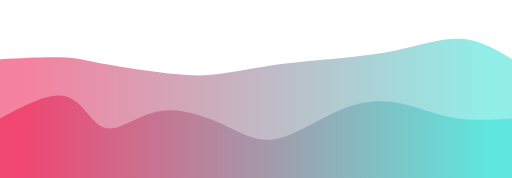
t = 0.00 s
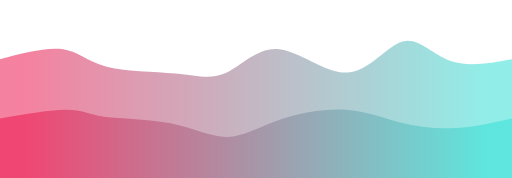
t = 0.75 s
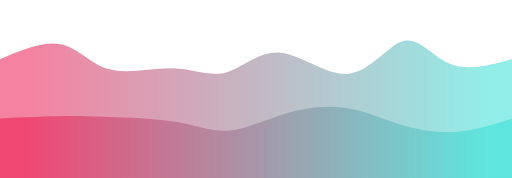
t = 1.25 s
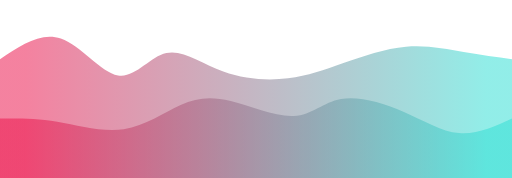
t = 2.00 s
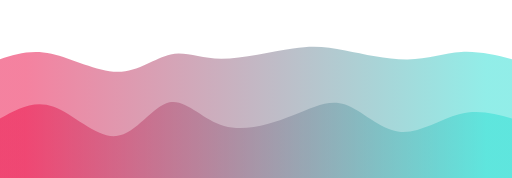
t = 2.75 s
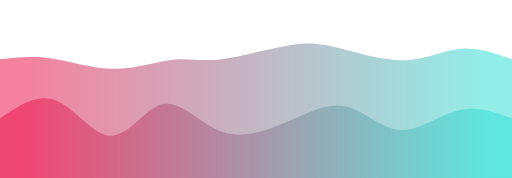
t = 3.25 s

The animated SVG that drew these frames (rendered in a browser with its animation timeline set to each time). Animation: 2 CSS @keyframes rules; one cycle of 4.00 s, repeats indefinitely.

<svg width="100%" height="100%" id="svg" viewBox="0 0 1440 500" xmlns="http://www.w3.org/2000/svg" class="transition duration-300 ease-in-out delay-150">
	<style>
          .path-0{
            animation:pathAnim-0 4s;
            animation-timing-function: linear;
            animation-iteration-count: infinite;
          }
          @keyframes pathAnim-0{
            0%{
              d: path("M 0,500 C 0,500 0,166 0,166 C 65.70299667036626,162.69503021334322 131.40599334073252,159.3900604266864 174,161 C 216.59400665926748,162.6099395733136 236.07902330743616,169.1347885065976 290,179 C 343.92097669256384,188.8652114934024 432.27791342952287,202.07078554692316 492,208 C 551.7220865704771,213.92921445307684 582.8093229744728,212.5820693057097 629,206 C 675.1906770255272,199.4179306942903 736.4847946725858,187.600937230238 791,180 C 845.5152053274142,172.399062769762 893.2514983351833,169.01418177333827 948,164 C 1002.7485016648167,158.98581822666173 1064.5092119866815,152.34233567640894 1125,139 C 1185.4907880133185,125.65766432359106 1244.711653718091,105.61647552102602 1297,109 C 1349.288346281909,112.38352447897398 1394.6441731409545,139.191762239487 1440,166 C 1440,166 1440,500 1440,500 Z");
            }
            25%{
              d: path("M 0,500 C 0,500 0,166 0,166 C 64.19050437785177,144.38604020224443 128.38100875570353,122.77208040448883 174,130 C 219.61899124429647,137.22791959551117 246.66646935503763,173.29771858428907 300,189 C 353.33353064496237,204.70228141571093 432.95311382414604,200.0370452583549 494,206 C 555.046886175854,211.9629547416451 597.5210753483783,228.5541003822913 639,204 C 680.4789246516217,179.4458996177087 720.9625847823406,113.74655321247997 782,124 C 843.0374152176594,134.25344678752003 924.6285855222593,220.45968676778887 988,217 C 1051.3714144777407,213.54031323221113 1096.5230731286224,120.41469971636454 1135,109 C 1173.4769268713776,97.58530028363546 1205.2791219632506,167.88151436675298 1255,191 C 1304.7208780367494,214.11848563324702 1372.3604390183746,190.0592428166235 1440,166 C 1440,166 1440,500 1440,500 Z");
            }
            50%{
              d: path("M 0,500 C 0,500 0,166 0,166 C 57.19343938833397,127.43277839437661 114.38687877666794,88.86555678875324 171,108 C 227.61312122333206,127.13444321124676 283.6459242816623,203.9705512393637 332,212 C 380.3540757183377,220.0294487606363 421.02942409668276,159.2522382537921 468,149 C 514.9705759033172,138.7477617462079 568.2363793316068,179.02049574546797 628,201 C 687.7636206683932,222.97950425453203 754.0250585768898,226.66577876433593 810,220 C 865.9749414231102,213.33422123566407 911.6633863608337,196.31638919718833 966,177 C 1020.3366136391663,157.68361080281167 1083.3213959797754,136.06866444691087 1142,131 C 1200.6786040202246,125.93133555308914 1255.0510297200642,137.40895301516832 1304,146 C 1352.9489702799358,154.59104698483168 1396.4744851399678,160.29552349241584 1440,166 C 1440,166 1440,500 1440,500 Z");
            }
            75%{
              d: path("M 0,500 C 0,500 0,166 0,166 C 39.32761129609075,160.41139474657788 78.6552225921815,154.82278949315577 136,165 C 193.3447774078185,175.17721050684423 268.7067209273647,201.12023677395487 331,198 C 393.2932790726353,194.87976322604513 442.5178936983598,162.6962634110248 484,154 C 525.4821063016402,145.3037365889752 559.2217042791959,160.09470958194598 620,153 C 680.7782957208041,145.90529041805402 768.5952891848564,116.92489826119126 829,108 C 889.4047108151436,99.07510173880874 922.3971389813786,110.20569737328896 973,130 C 1023.6028610186214,149.79430262671104 1091.816154889629,178.25231224565297 1148,179 C 1204.183845110371,179.74768775434703 1248.338241460106,152.78505364409915 1295,146 C 1341.661758539894,139.21494635590085 1390.830879269947,152.60747317795042 1440,166 C 1440,166 1440,500 1440,500 Z");
            }
            100%{
              d: path("M 0,500 C 0,500 0,166 0,166 C 65.70299667036626,162.69503021334322 131.40599334073252,159.3900604266864 174,161 C 216.59400665926748,162.6099395733136 236.07902330743616,169.1347885065976 290,179 C 343.92097669256384,188.8652114934024 432.27791342952287,202.07078554692316 492,208 C 551.7220865704771,213.92921445307684 582.8093229744728,212.5820693057097 629,206 C 675.1906770255272,199.4179306942903 736.4847946725858,187.600937230238 791,180 C 845.5152053274142,172.399062769762 893.2514983351833,169.01418177333827 948,164 C 1002.7485016648167,158.98581822666173 1064.5092119866815,152.34233567640894 1125,139 C 1185.4907880133185,125.65766432359106 1244.711653718091,105.61647552102602 1297,109 C 1349.288346281909,112.38352447897398 1394.6441731409545,139.191762239487 1440,166 C 1440,166 1440,500 1440,500 Z");
            }
          }</style>
	<defs>
		<linearGradient id="gradient" x1="0%" y1="50%" x2="100%" y2="50%">
			<stop offset="5%" stop-color="#eb144c88"></stop>
			<stop offset="95%" stop-color="#32ded488"></stop>
		</linearGradient>
	</defs>
	<path d="M 0,500 C 0,500 0,166 0,166 C 65.70299667036626,162.69503021334322 131.40599334073252,159.3900604266864 174,161 C 216.59400665926748,162.6099395733136 236.07902330743616,169.1347885065976 290,179 C 343.92097669256384,188.8652114934024 432.27791342952287,202.07078554692316 492,208 C 551.7220865704771,213.92921445307684 582.8093229744728,212.5820693057097 629,206 C 675.1906770255272,199.4179306942903 736.4847946725858,187.600937230238 791,180 C 845.5152053274142,172.399062769762 893.2514983351833,169.01418177333827 948,164 C 1002.7485016648167,158.98581822666173 1064.5092119866815,152.34233567640894 1125,139 C 1185.4907880133185,125.65766432359106 1244.711653718091,105.61647552102602 1297,109 C 1349.288346281909,112.38352447897398 1394.6441731409545,139.191762239487 1440,166 C 1440,166 1440,500 1440,500 Z" stroke="none" stroke-width="0" fill="url(#gradient)" class="transition-all duration-300 ease-in-out delay-150 path-0"></path>
	<style>
          .path-1{
            animation:pathAnim-1 4s;
            animation-timing-function: linear;
            animation-iteration-count: infinite;
          }
          @keyframes pathAnim-1{
            0%{
              d: path("M 0,500 C 0,500 0,333 0,333 C 69.9763226045135,295.04350721420644 139.952645209027,257.08701442841283 187,271 C 234.047354790973,284.91298557158717 258.1657417684055,350.69544950055496 297,360 C 335.8342582315945,369.30455049944504 389.38438771735105,322.13118756936734 451,312 C 512.615612282649,301.86881243063266 582.2967073621902,328.7798002219756 636,354 C 689.7032926378098,379.2201997780244 727.4287828338884,402.7496115427303 783,389 C 838.5712171661116,375.2503884572697 911.9881613022567,324.22175360710315 976,301 C 1040.0118386977433,277.77824639289685 1094.6185719570847,282.3633740288568 1143,294 C 1191.3814280429153,305.6366259711432 1233.5375508694044,324.3247502774695 1282,332 C 1330.4624491305956,339.6752497225305 1385.231224565298,336.3376248612652 1440,333 C 1440,333 1440,500 1440,500 Z");
            }
            25%{
              d: path("M 0,500 C 0,500 0,333 0,333 C 72.70173880873104,329.1707732149464 145.40347761746207,325.34154642989273 188,321 C 230.59652238253793,316.65845357010727 243.0878283388828,311.80458749537553 292,317 C 340.9121716611172,322.19541250462447 426.2452090270069,337.44010358860527 490,358 C 553.7547909729931,378.55989641139473 595.9313355530892,404.4349981502035 640,395 C 684.0686644469108,385.5650018497965 730.0294487606363,340.8199038105808 788,319 C 845.9705512393637,297.1800961894192 915.9508694043654,298.2853866074732 972,311 C 1028.0491305956346,323.7146133925268 1070.1670736219016,348.03854975952646 1120,361 C 1169.8329263780984,373.96145024047354 1227.380836108028,375.560414354421 1282,369 C 1336.619163891972,362.439585645579 1388.3095819459859,347.7197928227895 1440,333 C 1440,333 1440,500 1440,500 Z");
            }
            50%{
              d: path("M 0,500 C 0,500 0,333 0,333 C 50.907732149463556,332.5737575533358 101.81546429892711,332.14751510667156 161,342 C 220.1845357010729,351.85248489332844 287.645874953755,371.9836971266494 348,363 C 408.354125046245,354.0163028733506 461.6010358860525,315.9176963867308 508,295 C 554.3989641139475,274.0823036132692 593.9499815020348,270.34551732642734 649,284 C 704.0500184979652,297.65448267357266 774.5990381058083,328.7002343075595 826,326 C 877.4009618941917,323.2997656924405 909.6538660747319,286.8535454433346 959,278 C 1008.3461339252681,269.1464545566654 1074.7854975952644,287.8855839191022 1133,313 C 1191.2145024047356,338.1144160808978 1241.2041435442102,369.60411888025646 1291,374 C 1340.7958564557898,378.39588111974354 1390.397928227895,355.69794055987177 1440,333 C 1440,333 1440,500 1440,500 Z");
            }
            75%{
              d: path("M 0,500 C 0,500 0,333 0,333 C 46.583302503391295,297.4811444074485 93.16660500678259,261.962288814897 148,286 C 202.8333949932174,310.037711185103 265.916882476261,393.63198914786045 320,389 C 374.083117523739,384.36801085213955 419.16586508817363,291.50975459366134 466,285 C 512.8341349118264,278.49024540633866 561.4196571710445,358.3289924774942 624,377 C 686.5803428289555,395.6710075225058 763.1555062276484,353.17427549636204 824,323 C 884.8444937723516,292.82572450363796 929.9583179183622,274.9739055370576 975,299 C 1020.0416820816378,323.0260944629424 1065.0112220989026,388.9301023554076 1119,389 C 1172.9887779010974,389.0698976445924 1235.9967936860278,323.3056850413121 1291,303 C 1346.0032063139722,282.6943149586879 1393.0016031569862,307.847157479344 1440,333 C 1440,333 1440,500 1440,500 Z");
            }
            100%{
              d: path("M 0,500 C 0,500 0,333 0,333 C 69.9763226045135,295.04350721420644 139.952645209027,257.08701442841283 187,271 C 234.047354790973,284.91298557158717 258.1657417684055,350.69544950055496 297,360 C 335.8342582315945,369.30455049944504 389.38438771735105,322.13118756936734 451,312 C 512.615612282649,301.86881243063266 582.2967073621902,328.7798002219756 636,354 C 689.7032926378098,379.2201997780244 727.4287828338884,402.7496115427303 783,389 C 838.5712171661116,375.2503884572697 911.9881613022567,324.22175360710315 976,301 C 1040.0118386977433,277.77824639289685 1094.6185719570847,282.3633740288568 1143,294 C 1191.3814280429153,305.6366259711432 1233.5375508694044,324.3247502774695 1282,332 C 1330.4624491305956,339.6752497225305 1385.231224565298,336.3376248612652 1440,333 C 1440,333 1440,500 1440,500 Z");
            }
          }</style>
	<defs>
		<linearGradient id="gradient" x1="0%" y1="50%" x2="100%" y2="50%">
			<stop offset="5%" stop-color="#eb144cff"></stop>
			<stop offset="95%" stop-color="#32ded4ff"></stop>
		</linearGradient>
	</defs>
	<path d="M 0,500 C 0,500 0,333 0,333 C 69.9763226045135,295.04350721420644 139.952645209027,257.08701442841283 187,271 C 234.047354790973,284.91298557158717 258.1657417684055,350.69544950055496 297,360 C 335.8342582315945,369.30455049944504 389.38438771735105,322.13118756936734 451,312 C 512.615612282649,301.86881243063266 582.2967073621902,328.7798002219756 636,354 C 689.7032926378098,379.2201997780244 727.4287828338884,402.7496115427303 783,389 C 838.5712171661116,375.2503884572697 911.9881613022567,324.22175360710315 976,301 C 1040.0118386977433,277.77824639289685 1094.6185719570847,282.3633740288568 1143,294 C 1191.3814280429153,305.6366259711432 1233.5375508694044,324.3247502774695 1282,332 C 1330.4624491305956,339.6752497225305 1385.231224565298,336.3376248612652 1440,333 C 1440,333 1440,500 1440,500 Z" stroke="none" stroke-width="0" fill="url(#gradient)" class="transition-all duration-300 ease-in-out delay-150 path-1"></path>
</svg>
